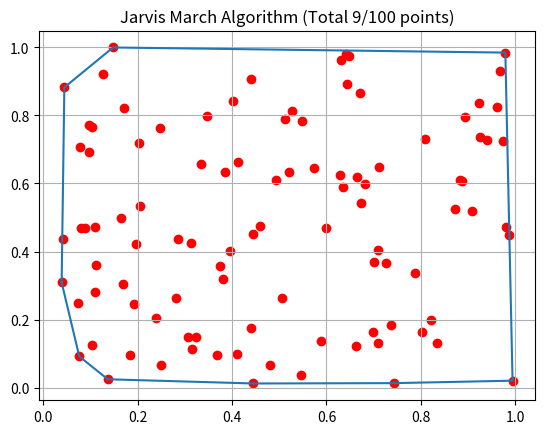

This figure's Python source:
import matplotlib.pyplot as plt
import numpy as np
import math


class Point:
    def __init__(self, x, y):
        self.x = x
        self.y = y

    def equal(self, pt):
        return self.x == pt.x and self.y == pt.y

    def __str__(self):
        return "(" + str(self.x) + "," + str(self.y) + ")"


def left_most_point(pts):
    if not isinstance(pts, list):
        return False
    curr = pts[0]
    for pt in pts[1:]:
        if pt.x < curr.x or (pt.x == curr.x and pt.y < curr.y):
            curr = pt
    return curr


def cross_product(p, p1, p2):
    return (p.y - p2.y) * (p.x - p1.x) - (p.y - p1.y) * (p.x - p2.x)


def distance(p, p1, p2):
    return math.hypot(p.x - p1.x, p.y - p1.y) - math.hypot(p.x - p2.x, p.y - p2.y)


def iter(pts):
    colinear = list()
    curr_pt = left_most_point(pts)
    convex_list = [curr_pt]

    for pt1 in pts:
        if curr_pt.equal(pt1):
            continue
        target = pt1
        for pt2 in pts:
            if pt2.equal(target) or pt2.equal(curr_pt):
                continue

            res = cross_product(curr_pt, target, pt2)
            if res > 0:
                colinear = list()
                target = pt2
            elif res == 0:
                if distance(curr_pt, target, pt2) > 0:
                    if pt2 not in colinear:
                        colinear.append(pt2)
                else:
                    if target not in colinear:
                        colinear.append(target)
                    target = pt2

        if target not in convex_list:
            convex_list.append(target)

        for colinear_pt in colinear:
            if colinear_pt not in convex_list:
                convex_list.append(colinear_pt)

        curr_pt = target
    return convex_list


def main():
    pts = [Point(x, y) for x, y in np.random.rand(100, 2)]
    convex_lst = iter(pts)
    len_convex_pts = len(convex_lst)

    print(*convex_lst)

    plt.plot(
        [p.x for p in convex_lst] + [convex_lst[0].x],
        [p.y for p in convex_lst] + [convex_lst[0].y],
        "-",
    )
    plt.scatter([p.x for p in pts], [p.y for p in pts], color="red")
    plt.title(
        "Jarvis March Algorithm (Total "
        + str(len_convex_pts)
        + "/"
        + str(len(pts))
        + " points)"
    )
    plt.grid()
    plt.show()


if __name__ == "__main__":
    main()
